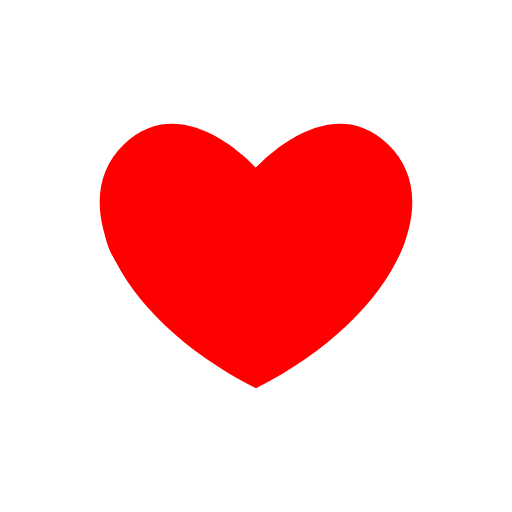
t = 0.00 s
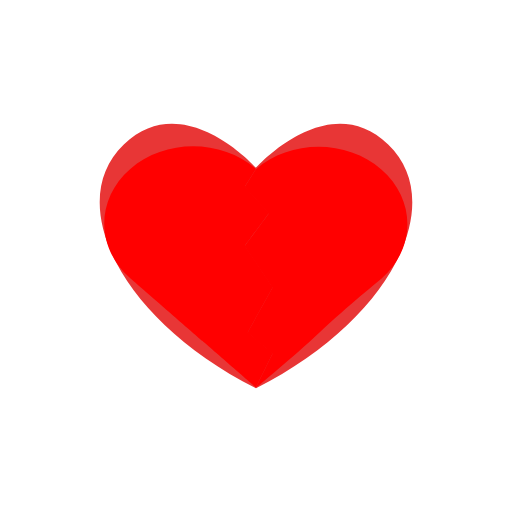
t = 0.25 s
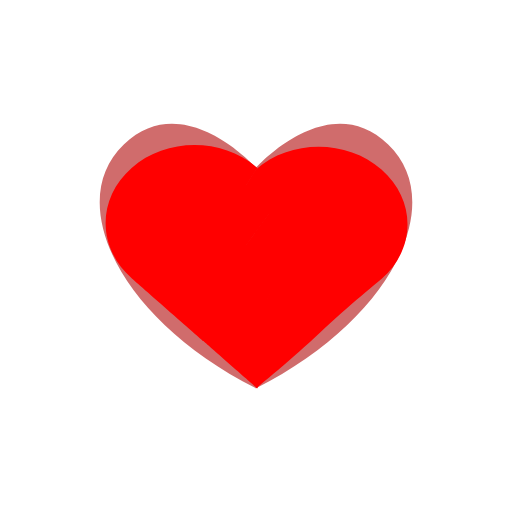
t = 0.49 s
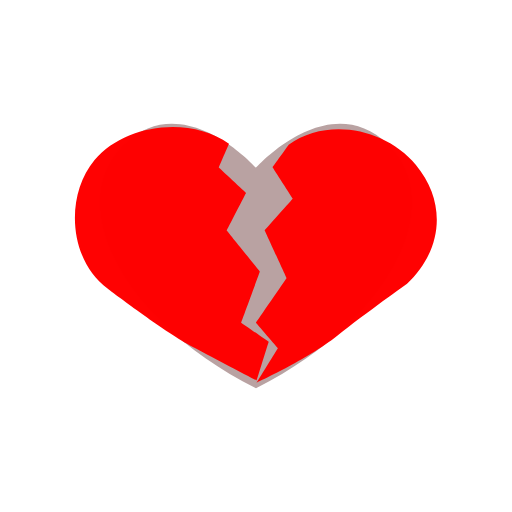
t = 0.73 s
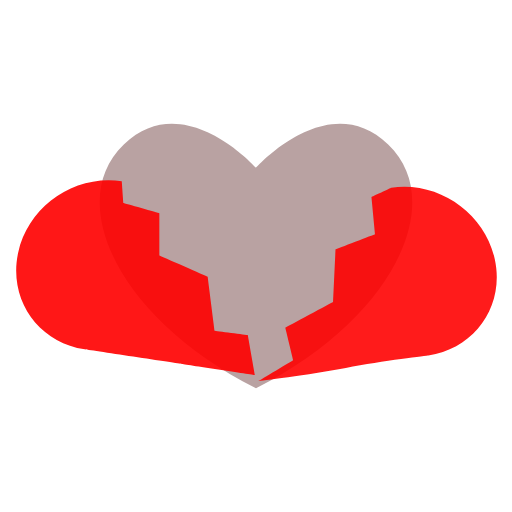
t = 0.98 s
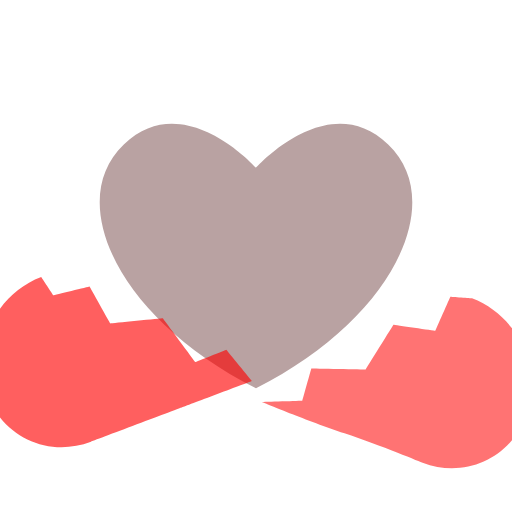
t = 1.22 s

The animated SVG that drew these frames (rendered in a browser with its animation timeline set to each time). Animation: 13 SMIL elements (animate=5,animateTransform=8); one cycle of 1.47 s, repeats indefinitely.

<svg fill="none" height="100%" width="100%" viewBox="0 0 1000 1000" xmlns:xlink="http://www.w3.org/1999/xlink" xmlns="http://www.w3.org/2000/svg"><g transform="matrix(5.1,0,0,5.1,500,499.998)" id="i0"><g id="i1" fill-rule="evenodd" fill="#ff0000"><animate repeatCount="indefinite" attributeName="fill" dur="1.467s" begin="0s" fill="freeze" values="#ff0000; #b9a2a2; #b9a2a2" keyTimes="0; 0.5; 1" keySplines="0 0 1 1; 0 0 1 1" calcMode="spline" /><path d="M0,50.623C52.5,24.266,73.623,-20.734,50.623,-42.734C27.623,-64.734,0,-33.734,0,-33.734C0,-33.734,-27.623,-64.734,-50.623,-42.734C-73.623,-20.734,-52.5,24.266,0,50.623Z" /></g></g><g id="i2"><animate repeatCount="indefinite" attributeName="opacity" dur="1.467s" begin="0s" fill="freeze" values="1; 1; 0; 0" keyTimes="0; 0.386818; 0.978182; 1" keySplines="0 0 1 1; 0.853 0 0.744 0.706; 0 0 1 1" calcMode="spline" /><g><g transform="translate(501.177,0)"><animateTransform repeatCount="indefinite" type="translate" attributeName="transform" dur="1.467s" begin="0s" calcMode="spline" values="501.177 0; 501.177 0; 501.563 0; 505.2 0; 519.555 0; 519.555 0" keyTimes="0; 0.136363; 0.409091; 0.613636; 0.978182; 1" keySplines="0 0 1 1; 0 0 1 1; 0 0 1 1; 0 0 1 1; 0 0 1 1" fill="freeze" /><g transform="translate(0,754.859)"><animateTransform repeatCount="indefinite" type="translate" attributeName="transform" dur="1.467s" begin="0s" calcMode="spline" values="0 754.859; 0 755.859; 0 757.929; 0 730.175; 0 822.425; 0 822.425" keyTimes="0; 0.136363; 0.409091; 0.613636; 0.978182; 1" keySplines="0 0 1 1; 0 0 1 1; 0 0 1 1; 0 0 1 1; 0 0 1 1" fill="freeze" /><g transform="rotate(0)"><animateTransform repeatCount="indefinite" type="rotate" attributeName="transform" dur="1.467s" begin="0s" calcMode="spline" values="0; 0; 75; 75" keyTimes="0; 0.386818; 0.978181; 1" keySplines="0 0 1 1; 0.333 0 0.667 1; 0 0 1 1" fill="freeze" /><g transform="scale(1.157,1.011)"><animateTransform repeatCount="indefinite" type="scale" attributeName="transform" dur="1.467s" begin="0s" calcMode="spline" values="1.157 1.011; 1.157 1.011; 1.157 1.007; 1.157 1.004; 1.157 1.002; 1.157 1; 1.157 0.999; 1.157 1; 1.157 1.002; 1.157 1.005; 1.157 1.011; 1.157 1.02; 1.157 1.036; 1.157 1.079; 1.157 1.079" keyTimes="0; 0.136364; 0.159091; 0.181818; 0.204545; 0.227273; 0.25; 0.272727; 0.295454; 0.318182; 0.340909; 0.363636; 0.386364; 0.409091; 1" keySplines="0 0 1 1; 0 0 1 1; 0 0 1 1; 0 0 1 1; 0 0 1 1; 0 0 1 1; 0 0 1 1; 0 0 1 1; 0 0 1 1; 0 0 1 1; 0 0 1 1; 0 0 1 1; 0 0 1 1; 0 0 1 1" fill="freeze" /><g transform="translate(-20.405,-481.425)"><g id="i1" transform="matrix(1,0,0,1,144.905,241.675)"><path fill="#ff0000" d="M86.075,29.295C86.075,29.295,28.045,83.425,-17.005,132.375C-62.055,181.325,-126.055,241.425,-126.055,241.425C-126.055,241.425,-97.725,174.795,-97.725,174.795C-97.725,174.795,-139.795,134.345,-139.795,134.345C-139.795,134.345,-97.725,46.976,-97.725,46.976C-97.725,46.976,-144.655,-33.925,-144.655,-33.925C-144.655,-33.925,-104.205,-97.025,-104.205,-97.025C-104.205,-97.025,-144.655,-148.795,-144.655,-148.795C-144.655,-148.795,-126.055,-182.835,-126.055,-182.835C-67.475,-241.425,27.495,-241.415,86.075,-182.835C144.655,-124.255,144.655,-29.295,86.075,29.295Z"><animate repeatCount="indefinite" attributeName="d" dur="1.467s" begin="0s" calcMode="spline" values="M86.075,29.295C86.075,29.295,28.045,83.425,-17.005,132.375C-62.055,181.325,-126.055,241.425,-126.055,241.425C-126.055,241.425,-97.725,174.795,-97.725,174.795C-97.725,174.795,-139.795,134.345,-139.795,134.345C-139.795,134.345,-97.725,46.976,-97.725,46.976C-97.725,46.976,-144.655,-33.925,-144.655,-33.925C-144.655,-33.925,-104.205,-97.025,-104.205,-97.025C-104.205,-97.025,-144.655,-148.795,-144.655,-148.795C-144.655,-148.795,-126.055,-182.835,-126.055,-182.835C-67.475,-241.425,27.495,-241.415,86.075,-182.835C144.655,-124.255,144.655,-29.295,86.075,29.295Z; M86.075,29.295C86.075,29.295,28.045,83.425,-17.005,132.375C-62.055,181.325,-126.055,241.425,-126.055,241.425C-126.055,241.425,-97.725,174.795,-97.725,174.795C-97.725,174.795,-139.795,134.345,-139.795,134.345C-139.795,134.345,-97.725,46.976,-97.725,46.976C-97.725,46.976,-144.655,-33.925,-144.655,-33.925C-144.655,-33.925,-104.205,-97.025,-104.205,-97.025C-104.205,-97.025,-144.655,-148.795,-144.655,-148.795C-144.655,-148.795,-126.055,-182.835,-126.055,-182.835C-67.475,-241.425,27.495,-241.415,86.075,-182.835C144.655,-124.255,144.655,-29.295,86.075,29.295Z; M132.594,32.532C132.594,32.532,67.146,101.204,22.096,150.154C-22.954,199.104,-126.055,241.425,-126.055,241.425C-126.055,241.425,-97.725,174.795,-97.725,174.795C-97.725,174.795,-139.795,134.345,-139.795,134.345C-139.795,134.345,-97.725,46.976,-97.725,46.976C-97.725,46.976,-144.655,-33.925,-144.655,-33.925C-144.655,-33.925,-104.205,-97.025,-104.205,-97.025C-104.205,-97.025,-144.655,-148.795,-144.655,-148.795C-144.655,-148.795,-116.697,-207.888,-116.697,-207.888C-58.117,-266.478,48.955,-248.537,107.535,-189.957C166.115,-131.377,182.183,-58.799,132.594,32.532Z; M86.075,29.295C86.075,29.295,28.045,83.425,-17.005,132.375C-62.055,181.325,-126.055,241.425,-126.055,241.425C-126.055,241.425,-97.725,174.795,-97.725,174.795C-97.725,174.795,-139.795,134.345,-139.795,134.345C-139.795,134.345,-97.725,46.976,-97.725,46.976C-97.725,46.976,-144.655,-33.925,-144.655,-33.925C-144.655,-33.925,-104.205,-97.025,-104.205,-97.025C-104.205,-97.025,-144.655,-148.795,-144.655,-148.795C-144.655,-148.795,-126.055,-182.835,-126.055,-182.835C-67.475,-241.425,27.495,-241.415,86.075,-182.835C144.655,-124.255,144.655,-29.295,86.075,29.295Z; M86.075,29.295C86.075,29.295,28.045,83.425,-17.005,132.375C-62.055,181.325,-126.055,241.425,-126.055,241.425C-126.055,241.425,-97.725,174.795,-97.725,174.795C-97.725,174.795,-139.795,134.345,-139.795,134.345C-139.795,134.345,-97.725,46.976,-97.725,46.976C-97.725,46.976,-144.655,-33.925,-144.655,-33.925C-144.655,-33.925,-104.205,-97.025,-104.205,-97.025C-104.205,-97.025,-144.655,-148.795,-144.655,-148.795C-144.655,-148.795,-126.055,-182.835,-126.055,-182.835C-67.475,-241.425,27.495,-241.415,86.075,-182.835C144.655,-124.255,144.655,-29.295,86.075,29.295Z" keyTimes="0; 0.341364; 0.409545; 0.568864; 1" keySplines="0 0 1 1; 0.333 0 0.667 1; 0.333 0 0.667 1; 0 0 1 1" fill="freeze" /></path></g></g></g></g></g></g></g></g><g id="i3"><animate repeatCount="indefinite" attributeName="opacity" dur="1.467s" begin="0s" fill="freeze" values="1; 1; 0; 0" keyTimes="0; 0.386818; 0.978182; 1" keySplines="0 0 1 1; 1 0 0.754 0.834; 0 0 1 1" calcMode="spline" /><g><g transform="translate(499.23,0)"><animateTransform repeatCount="indefinite" type="translate" attributeName="transform" dur="1.467s" begin="0s" calcMode="spline" values="499.23 0; 499.23 0; 503.635 0; 499.872 0; 480.872 0; 480.872 0" keyTimes="0; 0.136364; 0.409091; 0.568864; 0.978182; 1" keySplines="0 0 1 1; 0 0 1 1; 0 0 1 1; 0.767 0 0.983 0.833; 0 0 1 1" fill="freeze" /><g transform="translate(0,759.261)"><animateTransform repeatCount="indefinite" type="translate" attributeName="transform" dur="1.467s" begin="0s" calcMode="spline" values="0 759.261; 0 759.261; 0 762.184; 0 733.8; 0 799.8; 0 799.8" keyTimes="0; 0.136364; 0.409091; 0.568864; 0.978182; 1" keySplines="0 0 1 1; 0 0 1 1; 0 0 1 1; 1 0 0.983 0.833; 0 0 1 1" fill="freeze" /><g transform="rotate(0)"><animateTransform repeatCount="indefinite" type="rotate" attributeName="transform" dur="1.467s" begin="0s" calcMode="spline" values="0; 0; -75; -75" keyTimes="0; 0.386818; 0.978181; 1" keySplines="0 0 1 1; 0.333 0 0.667 1; 0 0 1 1" fill="freeze" /><g transform="scale(1.157,1.01)"><animateTransform repeatCount="indefinite" type="scale" attributeName="transform" dur="1.467s" begin="0s" calcMode="spline" values="1.157 1.01; 1.157 1.01; 1.157 1.007; 1.157 1.005; 1.157 1.004; 1.157 1.003; 1.157 1.003; 1.157 1.004; 1.157 1.007; 1.157 1.011; 1.157 1.017; 1.157 1.026; 1.157 1.041; 1.157 1.082; 1.157 1.082" keyTimes="0; 0.136364; 0.159091; 0.181818; 0.204545; 0.227273; 0.25; 0.272727; 0.295454; 0.318182; 0.340909; 0.363636; 0.386364; 0.409091; 1" keySplines="0 0 1 1; 0 0 1 1; 0 0 1 1; 0 0 1 1; 0 0 1 1; 0 0 1 1; 0 0 1 1; 0 0 1 1; 0 0 1 1; 0 0 1 1; 0 0 1 1; 0 0 1 1; 0 0 1 1; 0 0 1 1" fill="freeze" /><g transform="translate(-270.833,-482.8)"><g id="i1" transform="matrix(1,0,0,1,149.77,238.675)"><path fill="#ff0000" d="M107.45,134.345C107.45,134.345,149.52,174.795,149.52,174.795C149.52,174.795,121.19,241.425,121.19,241.425C121.19,241.425,30.103,150.338,30.103,150.338C30.103,150.338,-90.94,29.295,-90.94,29.295C-149.52,-29.284,-149.52,-124.264,-90.94,-182.835C-32.36,-241.425,62.61,-241.415,121.19,-182.835C121.19,-182.835,102.59,-148.795,102.59,-148.795C102.59,-148.795,143.04,-97.025,143.04,-97.025C143.04,-97.025,102.59,-33.925,102.59,-33.925C102.59,-33.925,149.52,46.976,149.52,46.976C149.52,46.976,107.45,134.345,107.45,134.345Z"><animate repeatCount="indefinite" attributeName="d" dur="1.467s" begin="0s" calcMode="spline" values="M107.45,134.345C107.45,134.345,149.52,174.795,149.52,174.795C149.52,174.795,121.19,241.425,121.19,241.425C121.19,241.425,30.103,150.338,30.103,150.338C30.103,150.338,-90.94,29.295,-90.94,29.295C-149.52,-29.284,-149.52,-124.264,-90.94,-182.835C-32.36,-241.425,62.61,-241.415,121.19,-182.835C121.19,-182.835,102.59,-148.795,102.59,-148.795C102.59,-148.795,143.04,-97.025,143.04,-97.025C143.04,-97.025,102.59,-33.925,102.59,-33.925C102.59,-33.925,149.52,46.976,149.52,46.976C149.52,46.976,107.45,134.345,107.45,134.345Z; M107.45,134.345C107.45,134.345,149.52,174.795,149.52,174.795C149.52,174.795,121.19,241.425,121.19,241.425C121.19,241.425,30.103,150.338,30.103,150.338C30.103,150.338,-90.94,29.295,-90.94,29.295C-149.52,-29.284,-149.52,-124.264,-90.94,-182.835C-32.36,-241.425,62.61,-241.415,121.19,-182.835C121.19,-182.835,102.59,-148.795,102.59,-148.795C102.59,-148.795,143.04,-97.025,143.04,-97.025C143.04,-97.025,102.59,-33.925,102.59,-33.925C102.59,-33.925,149.52,46.976,149.52,46.976C149.52,46.976,107.45,134.345,107.45,134.345Z; M107.45,134.345C107.45,134.345,149.52,174.795,149.52,174.795C149.52,174.795,121.19,241.425,121.19,241.425C121.19,241.425,30.61,205.481,-10.837,172.324C-109.975,93.015,-132.03,62.198,-132.03,62.198C-190.61,3.619,-179.52,-140.264,-120.94,-198.835C-62.36,-257.425,70.61,-255.415,129.19,-196.835C129.19,-196.835,102.59,-148.795,102.59,-148.795C102.59,-148.795,143.04,-97.025,143.04,-97.025C143.04,-97.025,102.59,-33.925,102.59,-33.925C102.59,-33.925,149.52,46.976,149.52,46.976C149.52,46.976,107.45,134.345,107.45,134.345Z; M107.45,134.345C107.45,134.345,149.52,174.795,149.52,174.795C149.52,174.795,121.19,241.425,121.19,241.425C121.19,241.425,30.103,150.338,30.103,150.338C30.103,150.338,-90.94,29.295,-90.94,29.295C-149.52,-29.284,-149.52,-124.264,-90.94,-182.835C-32.36,-241.425,62.61,-241.415,121.19,-182.835C121.19,-182.835,102.59,-148.795,102.59,-148.795C102.59,-148.795,143.04,-97.025,143.04,-97.025C143.04,-97.025,102.59,-33.925,102.59,-33.925C102.59,-33.925,149.52,46.976,149.52,46.976C149.52,46.976,107.45,134.345,107.45,134.345Z; M107.45,134.345C107.45,134.345,149.52,174.795,149.52,174.795C149.52,174.795,121.19,241.425,121.19,241.425C121.19,241.425,30.103,150.338,30.103,150.338C30.103,150.338,-90.94,29.295,-90.94,29.295C-149.52,-29.284,-149.52,-124.264,-90.94,-182.835C-32.36,-241.425,62.61,-241.415,121.19,-182.835C121.19,-182.835,102.59,-148.795,102.59,-148.795C102.59,-148.795,143.04,-97.025,143.04,-97.025C143.04,-97.025,102.59,-33.925,102.59,-33.925C102.59,-33.925,149.52,46.976,149.52,46.976C149.52,46.976,107.45,134.345,107.45,134.345Z" keyTimes="0; 0.341364; 0.409545; 0.568864; 1" keySplines="0 0 1 1; 0 0 1 1; 0 0 1 1; 0 0 1 1" fill="freeze" /></path></g></g></g></g></g></g></g></g></svg>
